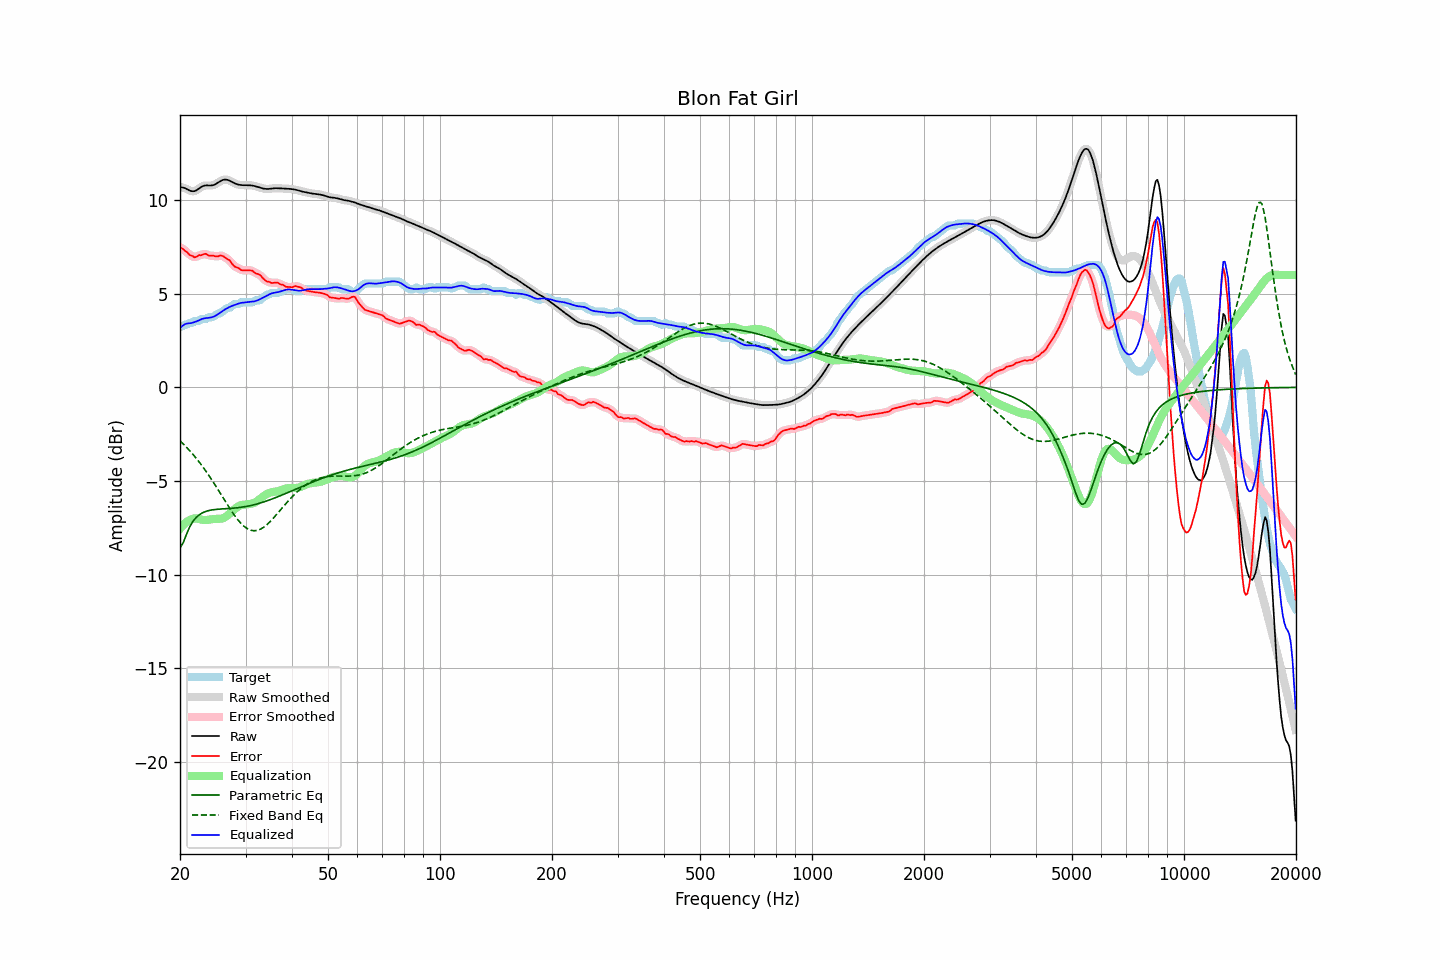

Data behind this chart, as committed beside it:
frequency, raw, error, smoothed, error_smoothed, equalization, parametric_eq, fixed_band_eq, equalized_raw, equalized_smoothed, target
20.00, 10.71, 7.50, 10.71, 7.49, -7.55, -8.58, -2.86, 3.16, 3.16, 3.22
20.20, 10.69, 7.44, 10.70, 7.44, -7.45, -8.44, -2.94, 3.24, 3.25, 3.25
20.40, 10.67, 7.39, 10.67, 7.39, -7.36, -8.30, -3.02, 3.32, 3.32, 3.28
20.61, 10.65, 7.30, 10.64, 7.32, -7.27, -8.08, -3.11, 3.38, 3.37, 3.35
20.81, 10.61, 7.26, 10.61, 7.24, -7.20, -7.86, -3.19, 3.41, 3.40, 3.35
21.02, 10.56, 7.17, 10.56, 7.16, -7.14, -7.66, -3.28, 3.42, 3.42, 3.39
21.23, 10.52, 7.07, 10.52, 7.10, -7.09, -7.46, -3.38, 3.43, 3.43, 3.45
21.44, 10.49, 7.04, 10.49, 7.03, -7.06, -7.31, -3.47, 3.44, 3.44, 3.45
21.66, 10.48, 7.01, 10.48, 6.99, -7.02, -7.17, -3.57, 3.46, 3.46, 3.47
21.87, 10.49, 6.95, 10.49, 6.97, -7.01, -7.06, -3.67, 3.48, 3.49, 3.54
22.09, 10.52, 6.97, 10.52, 6.99, -7.01, -6.96, -3.78, 3.52, 3.52, 3.55
22.31, 10.58, 7.03, 10.57, 7.01, -7.02, -6.88, -3.89, 3.55, 3.55, 3.55
22.54, 10.63, 7.07, 10.64, 7.05, -7.04, -6.81, -3.99, 3.59, 3.60, 3.56
22.76, 10.69, 7.06, 10.69, 7.08, -7.06, -6.75, -4.11, 3.63, 3.63, 3.64
22.99, 10.75, 7.10, 10.74, 7.10, -7.08, -6.70, -4.22, 3.67, 3.66, 3.65
23.22, 10.78, 7.13, 10.77, 7.12, -7.09, -6.67, -4.34, 3.69, 3.68, 3.65
23.45, 10.79, 7.14, 10.79, 7.12, -7.09, -6.63, -4.46, 3.70, 3.70, 3.65
23.69, 10.79, 7.08, 10.79, 7.09, -7.08, -6.61, -4.59, 3.71, 3.71, 3.71
23.92, 10.79, 7.04, 10.79, 7.06, -7.07, -6.58, -4.71, 3.72, 3.72, 3.75
24.16, 10.79, 7.04, 10.79, 7.04, -7.06, -6.56, -4.84, 3.73, 3.73, 3.75
24.40, 10.80, 7.05, 10.80, 7.03, -7.04, -6.55, -4.97, 3.75, 3.75, 3.75
24.65, 10.82, 7.03, 10.82, 7.02, -7.03, -6.54, -5.10, 3.78, 3.78, 3.79
24.89, 10.85, 7.01, 10.86, 7.01, -7.03, -6.52, -5.24, 3.82, 3.83, 3.85
25.14, 10.90, 6.99, 10.90, 7.01, -7.03, -6.52, -5.38, 3.88, 3.88, 3.91
25.39, 10.96, 7.01, 10.96, 7.02, -7.03, -6.51, -5.51, 3.93, 3.93, 3.95
25.65, 11.01, 7.05, 11.01, 7.03, -7.02, -6.50, -5.65, 3.99, 3.99, 3.96
25.91, 11.06, 7.03, 11.06, 7.03, -7.01, -6.50, -5.79, 4.05, 4.05, 4.03
26.16, 11.09, 7.00, 11.09, 7.00, -6.98, -6.49, -5.93, 4.11, 4.11, 4.09
26.43, 11.11, 6.95, 11.10, 6.94, -6.94, -6.49, -6.07, 4.17, 4.17, 4.16
26.69, 11.10, 6.88, 11.10, 6.90, -6.88, -6.48, -6.20, 4.22, 4.22, 4.22
26.96, 11.08, 6.83, 11.08, 6.83, -6.81, -6.48, -6.34, 4.26, 4.26, 4.25
27.23, 11.04, 6.78, 11.04, 6.75, -6.74, -6.47, -6.47, 4.30, 4.30, 4.26
27.50, 11.00, 6.65, 11.00, 6.66, -6.66, -6.46, -6.60, 4.34, 4.34, 4.35
27.77, 10.95, 6.55, 10.95, 6.55, -6.58, -6.46, -6.73, 4.37, 4.37, 4.40
28.05, 10.91, 6.46, 10.91, 6.47, -6.50, -6.45, -6.85, 4.41, 4.41, 4.45
28.33, 10.87, 6.42, 10.87, 6.42, -6.43, -6.44, -6.97, 4.44, 4.44, 4.45
28.62, 10.84, 6.39, 10.84, 6.38, -6.37, -6.43, -7.08, 4.47, 4.47, 4.45
28.90, 10.82, 6.35, 10.82, 6.33, -6.33, -6.42, -7.18, 4.49, 4.50, 4.48
29.19, 10.81, 6.27, 10.81, 6.29, -6.30, -6.41, -7.28, 4.51, 4.51, 4.55
29.48, 10.81, 6.26, 10.81, 6.26, -6.28, -6.39, -7.36, 4.53, 4.53, 4.55
29.78, 10.81, 6.26, 10.80, 6.25, -6.27, -6.38, -7.44, 4.54, 4.54, 4.55
30.08, 10.80, 6.26, 10.80, 6.25, -6.26, -6.37, -7.50, 4.55, 4.55, 4.55
30.38, 10.80, 6.26, 10.80, 6.26, -6.25, -6.35, -7.56, 4.56, 4.56, 4.55
30.68, 10.80, 6.25, 10.80, 6.26, -6.24, -6.33, -7.60, 4.57, 4.57, 4.55
30.99, 10.80, 6.25, 10.80, 6.25, -6.22, -6.31, -7.63, 4.58, 4.57, 4.55
31.30, 10.78, 6.24, 10.78, 6.22, -6.20, -6.29, -7.65, 4.58, 4.58, 4.55
31.61, 10.77, 6.17, 10.77, 6.17, -6.17, -6.27, -7.66, 4.59, 4.59, 4.60
31.93, 10.75, 6.10, 10.75, 6.12, -6.13, -6.25, -7.66, 4.61, 4.61, 4.65
32.24, 10.72, 6.07, 10.72, 6.07, -6.08, -6.23, -7.64, 4.64, 4.64, 4.65
32.57, 10.69, 6.04, 10.69, 6.03, -6.01, -6.20, -7.61, 4.68, 4.68, 4.65
32.89, 10.67, 5.99, 10.67, 5.98, -5.95, -6.18, -7.58, 4.72, 4.72, 4.67
33.22, 10.64, 5.89, 10.64, 5.90, -5.88, -6.15, -7.53, 4.77, 4.76, 4.75
33.55, 10.62, 5.80, 10.62, 5.80, -5.81, -6.12, -7.48, 4.81, 4.81, 4.82
33.89, 10.61, 5.72, 10.61, 5.72, -5.75, -6.09, -7.41, 4.86, 4.86, 4.89
34.23, 10.60, 5.65, 10.60, 5.68, -5.70, -6.07, -7.34, 4.90, 4.90, 4.95
34.57, 10.60, 5.65, 10.61, 5.64, -5.66, -6.04, -7.26, 4.95, 4.95, 4.95
34.92, 10.61, 5.62, 10.61, 5.61, -5.63, -6.00, -7.18, 4.99, 4.99, 4.99
35.27, 10.63, 5.58, 10.62, 5.60, -5.60, -5.97, -7.09, 5.02, 5.02, 5.05
35.62, 10.64, 5.59, 10.64, 5.58, -5.59, -5.94, -7.00, 5.05, 5.04, 5.05
35.97, 10.64, 5.59, 10.64, 5.59, -5.58, -5.91, -6.90, 5.06, 5.06, 5.05
... 635 more rows
